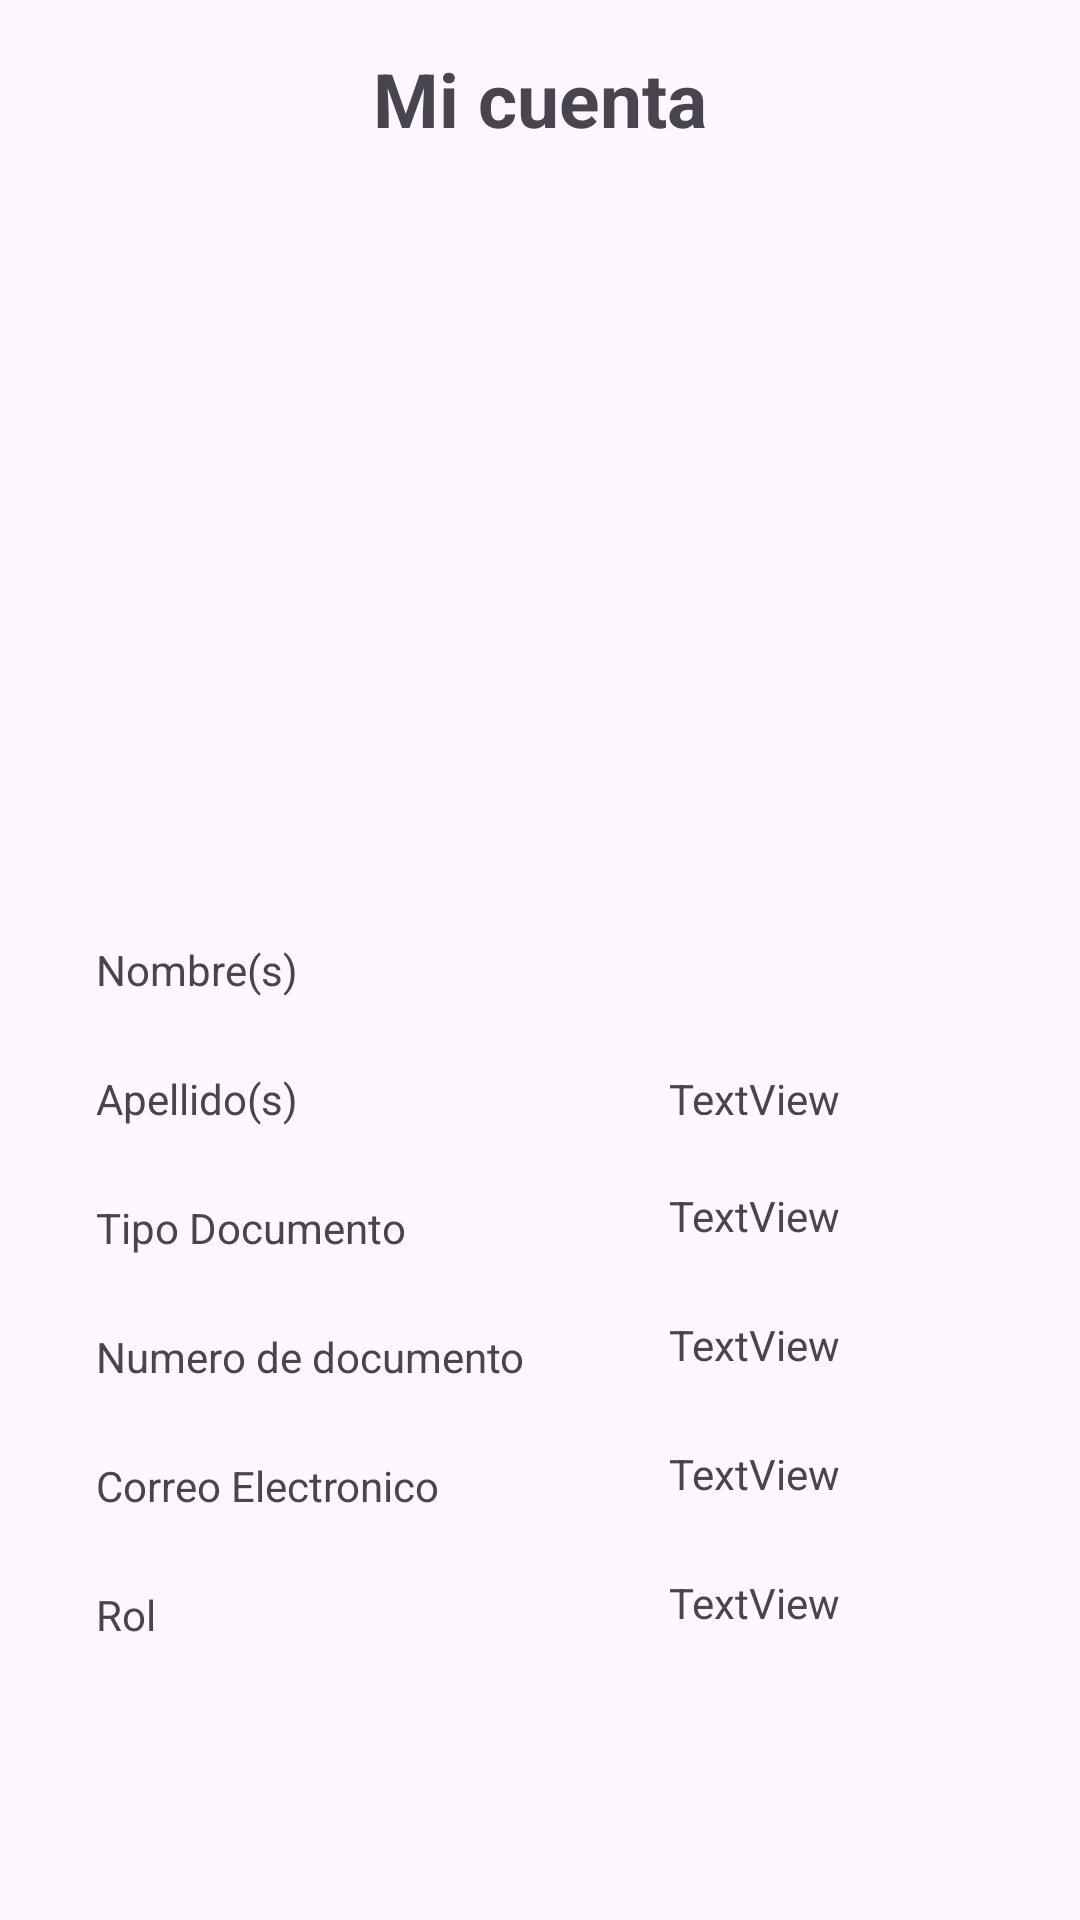

Produce the Android XML layout that renders to this screen, including the resource entries it uses.
<!-- AndroidManifest.xml: application theme Theme.CargaExpress -->
<!-- res/layout/fragment_acount.xml -->
<?xml version="1.0" encoding="utf-8"?>
<androidx.constraintlayout.widget.ConstraintLayout xmlns:android="http://schemas.android.com/apk/res/android"
    xmlns:app="http://schemas.android.com/apk/res-auto"
    xmlns:tools="http://schemas.android.com/tools"
    android:layout_width="match_parent"
    android:layout_height="match_parent"
    tools:context=".ui.acount.AcountFragment">

    <TextView
        android:id="@+id/textView"
        android:layout_width="wrap_content"
        android:layout_height="wrap_content"
        android:layout_marginStart="8dp"
        android:layout_marginTop="16dp"
        android:layout_marginEnd="8dp"
        android:layout_marginBottom="32dp"
        android:text="@string/miCuenta"
        android:textSize="25dp"
        android:textStyle="bold"
        app:layout_constraintBottom_toTopOf="@+id/img_perfil"
        app:layout_constraintEnd_toEndOf="parent"
        app:layout_constraintStart_toStartOf="parent"
        app:layout_constraintTop_toTopOf="parent" />

    <ImageView
        android:id="@+id/img_perfil"
        android:layout_width="180dp"
        android:layout_height="180dp"
        android:layout_marginVertical="20dp"
        android:layout_marginTop="32dp"
        android:layout_marginBottom="32dp"
        android:contentDescription="@string/nav_header_desc"
        android:paddingTop="@dimen/nav_header_vertical_spacing"
        android:src="@mipmap/icono_perfi"
        app:layout_constraintBottom_toTopOf="@+id/textView2"
        app:layout_constraintEnd_toEndOf="parent"
        app:layout_constraintStart_toStartOf="parent"
        app:layout_constraintTop_toBottomOf="@+id/textView" />

    <TextView
        android:id="@+id/textView2"
        android:layout_width="wrap_content"
        android:layout_height="wrap_content"
        android:layout_marginStart="32dp"
        android:layout_marginTop="32dp"
        android:text="@string/cuenta_nombre"
        app:layout_constraintStart_toStartOf="parent"
        app:layout_constraintTop_toBottomOf="@+id/img_perfil" />

    <TextView
        android:id="@+id/textView3"
        android:layout_width="wrap_content"
        android:layout_height="wrap_content"
        android:layout_marginTop="32dp"
        android:text=""
        app:layout_constraintStart_toStartOf="@+id/textView5"
        app:layout_constraintTop_toBottomOf="@+id/img_perfil" />

    <TextView
        android:id="@+id/textView4"
        android:layout_width="wrap_content"
        android:layout_height="wrap_content"
        android:layout_marginTop="24dp"
        android:text="@string/cuenta_apellido"
        app:layout_constraintStart_toStartOf="@+id/textView2"
        app:layout_constraintTop_toBottomOf="@+id/textView2" />

    <TextView
        android:id="@+id/textView5"
        android:layout_width="59dp"
        android:layout_height="15dp"
        android:layout_marginTop="24dp"
        android:text="TextView"
        app:layout_constraintStart_toStartOf="@+id/textView7"
        app:layout_constraintTop_toBottomOf="@+id/textView3" />

    <TextView
        android:id="@+id/textView6"
        android:layout_width="wrap_content"
        android:layout_height="wrap_content"
        android:layout_marginTop="24dp"
        android:text="@string/cuenta_tipo"
        app:layout_constraintStart_toStartOf="@+id/textView4"
        app:layout_constraintTop_toBottomOf="@+id/textView4" />

    <TextView
        android:id="@+id/textView7"
        android:layout_width="wrap_content"
        android:layout_height="wrap_content"
        android:layout_marginTop="24dp"
        android:text="TextView"
        app:layout_constraintStart_toStartOf="@+id/textView9"
        app:layout_constraintTop_toBottomOf="@+id/textView5" />

    <TextView
        android:id="@+id/textView8"
        android:layout_width="wrap_content"
        android:layout_height="wrap_content"
        android:layout_marginTop="24dp"
        android:text="@string/cuenta_cedula"
        app:layout_constraintStart_toStartOf="@+id/textView6"
        app:layout_constraintTop_toBottomOf="@+id/textView6" />

    <TextView
        android:id="@+id/textView9"
        android:layout_width="wrap_content"
        android:layout_height="wrap_content"
        android:layout_marginTop="24dp"
        android:layout_marginEnd="32dp"
        android:text="TextView"
        app:layout_constraintEnd_toEndOf="parent"
        app:layout_constraintStart_toEndOf="@+id/textView8"
        app:layout_constraintTop_toBottomOf="@+id/textView7" />

    <TextView
        android:id="@+id/textView10"
        android:layout_width="wrap_content"
        android:layout_height="wrap_content"
        android:layout_marginTop="24dp"
        android:text="@string/cuenta_email"
        app:layout_constraintStart_toStartOf="@+id/textView8"
        app:layout_constraintTop_toBottomOf="@+id/textView8" />

    <TextView
        android:id="@+id/textView11"
        android:layout_width="wrap_content"
        android:layout_height="wrap_content"
        android:layout_marginTop="24dp"
        android:text="TextView"
        app:layout_constraintStart_toStartOf="@+id/textView9"
        app:layout_constraintTop_toBottomOf="@+id/textView9" />

    <TextView
        android:id="@+id/textView12"
        android:layout_width="wrap_content"
        android:layout_height="wrap_content"
        android:layout_marginTop="24dp"
        android:text="@string/cuenta_rol"
        app:layout_constraintStart_toStartOf="@+id/textView10"
        app:layout_constraintTop_toBottomOf="@+id/textView10" />

    <TextView
        android:id="@+id/textView13"
        android:layout_width="wrap_content"
        android:layout_height="wrap_content"
        android:layout_marginTop="24dp"
        android:text="TextView"
        app:layout_constraintStart_toStartOf="@+id/textView11"
        app:layout_constraintTop_toBottomOf="@+id/textView11" />
</androidx.constraintlayout.widget.ConstraintLayout>
<!-- resources referenced by this layout -->
<resources>
  <string name="cuenta_apellido">Apellido(s)</string>
  <string name="cuenta_cedula">Numero de documento</string>
  <string name="cuenta_email">Correo Electronico</string>
  <string name="cuenta_nombre">Nombre(s)</string>
  <string name="cuenta_rol">Rol</string>
  <string name="cuenta_tipo">Tipo Documento</string>
  <string name="miCuenta">Mi cuenta</string>
  <string name="nav_header_desc">Navigation header</string>
  <style name="Theme.CargaExpress" parent="Base.Theme.CargaExpress" />
  <style name="Base.Theme.CargaExpress" parent="Theme.Material3.DayNight.NoActionBar">
          <item name="colorPrimaryDark">@color/blue_color</item>
          <item name="colorPrimary">@color/blue_color</item>
          <item name="colorAccent">@color/blue_color</item>
      </style>
  <color name="blue_color">#1b5d8d</color>
</resources>
